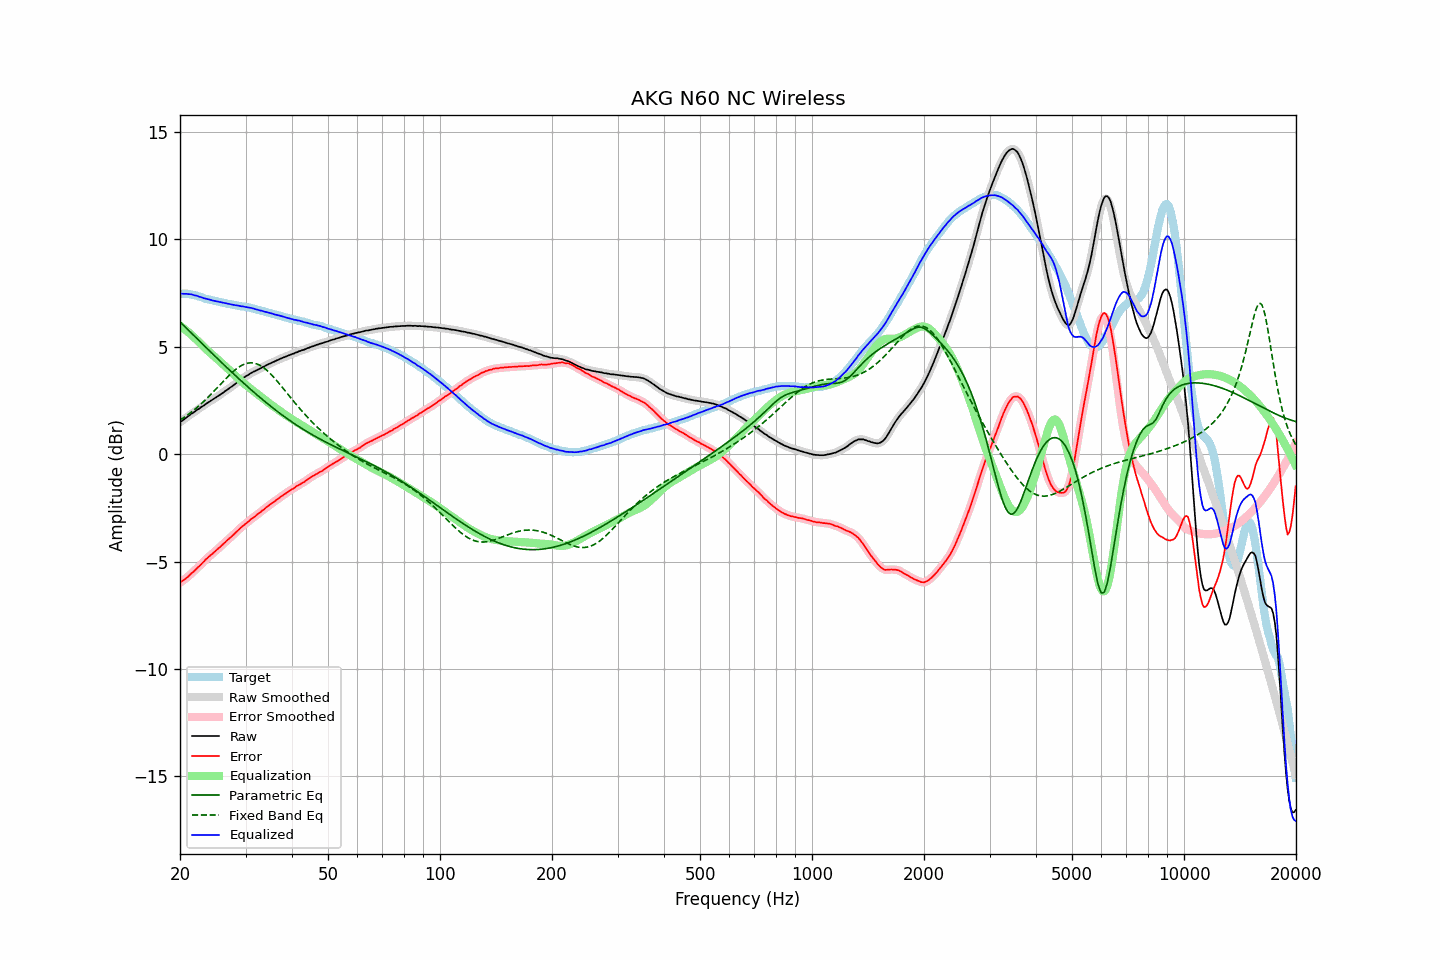

The file beside this chart, header and first rows:
frequency, raw, error, smoothed, error_smoothed, equalization, parametric_eq, fixed_band_eq, equalized_raw, equalized_smoothed, target
20.00, 1.49, -5.98, 1.49, -5.98, 5.98, 6.16, 1.59, 7.48, 7.48, 7.47
20.20, 1.54, -5.93, 1.54, -5.93, 5.93, 6.09, 1.64, 7.47, 7.47, 7.47
20.40, 1.59, -5.88, 1.60, -5.88, 5.87, 6.01, 1.68, 7.47, 7.47, 7.47
20.61, 1.65, -5.82, 1.65, -5.82, 5.82, 5.94, 1.74, 7.47, 7.47, 7.47
20.81, 1.71, -5.76, 1.71, -5.76, 5.76, 5.87, 1.79, 7.47, 7.46, 7.47
21.02, 1.76, -5.71, 1.77, -5.70, 5.69, 5.79, 1.84, 7.46, 7.46, 7.47
21.23, 1.82, -5.63, 1.82, -5.63, 5.63, 5.72, 1.90, 7.45, 7.45, 7.45
21.44, 1.88, -5.56, 1.88, -5.56, 5.57, 5.65, 1.96, 7.45, 7.44, 7.44
21.66, 1.92, -5.50, 1.93, -5.49, 5.50, 5.57, 2.01, 7.42, 7.43, 7.42
21.87, 1.97, -5.43, 1.98, -5.43, 5.43, 5.50, 2.08, 7.40, 7.41, 7.40
22.09, 2.03, -5.36, 2.03, -5.36, 5.36, 5.42, 2.14, 7.39, 7.38, 7.39
22.31, 2.08, -5.28, 2.08, -5.28, 5.28, 5.35, 2.20, 7.37, 7.36, 7.36
22.54, 2.12, -5.22, 2.13, -5.21, 5.21, 5.28, 2.27, 7.33, 7.34, 7.34
22.76, 2.18, -5.14, 2.18, -5.14, 5.13, 5.20, 2.33, 7.32, 7.31, 7.32
22.99, 2.23, -5.06, 2.23, -5.06, 5.06, 5.13, 2.40, 7.29, 7.29, 7.29
23.22, 2.27, -4.99, 2.28, -4.98, 4.99, 5.06, 2.47, 7.26, 7.27, 7.26
23.45, 2.33, -4.90, 2.33, -4.91, 4.91, 4.98, 2.55, 7.25, 7.24, 7.23
23.69, 2.38, -4.84, 2.38, -4.84, 4.84, 4.91, 2.62, 7.23, 7.23, 7.22
23.92, 2.43, -4.77, 2.43, -4.77, 4.77, 4.84, 2.69, 7.21, 7.21, 7.20
24.16, 2.48, -4.71, 2.48, -4.71, 4.71, 4.77, 2.77, 7.19, 7.19, 7.19
24.40, 2.52, -4.65, 2.53, -4.64, 4.64, 4.69, 2.85, 7.16, 7.17, 7.17
24.65, 2.57, -4.58, 2.57, -4.58, 4.58, 4.62, 2.93, 7.15, 7.15, 7.15
24.89, 2.62, -4.51, 2.62, -4.51, 4.51, 4.55, 3.01, 7.13, 7.13, 7.13
25.14, 2.67, -4.45, 2.67, -4.45, 4.45, 4.48, 3.08, 7.12, 7.12, 7.12
25.39, 2.72, -4.38, 2.72, -4.38, 4.38, 4.40, 3.16, 7.10, 7.10, 7.10
25.65, 2.77, -4.32, 2.77, -4.31, 4.31, 4.33, 3.24, 7.08, 7.08, 7.09
25.91, 2.82, -4.24, 2.82, -4.25, 4.24, 4.26, 3.32, 7.06, 7.07, 7.06
26.16, 2.87, -4.18, 2.88, -4.18, 4.17, 4.19, 3.40, 7.05, 7.05, 7.05
26.43, 2.93, -4.11, 2.93, -4.10, 4.11, 4.12, 3.48, 7.04, 7.04, 7.04
26.69, 2.98, -4.03, 2.98, -4.04, 4.04, 4.05, 3.56, 7.02, 7.02, 7.01
26.96, 3.03, -3.97, 3.04, -3.97, 3.97, 3.97, 3.63, 7.00, 7.01, 7.00
27.23, 3.09, -3.90, 3.09, -3.90, 3.90, 3.90, 3.71, 6.99, 6.99, 6.99
27.50, 3.14, -3.84, 3.14, -3.84, 3.83, 3.83, 3.78, 6.97, 6.97, 6.98
27.77, 3.19, -3.77, 3.20, -3.77, 3.76, 3.76, 3.85, 6.95, 6.96, 6.96
28.05, 3.25, -3.70, 3.25, -3.70, 3.69, 3.69, 3.91, 6.94, 6.94, 6.95
28.33, 3.31, -3.62, 3.31, -3.62, 3.62, 3.62, 3.97, 6.93, 6.93, 6.93
28.62, 3.37, -3.55, 3.37, -3.55, 3.55, 3.56, 4.03, 6.92, 6.92, 6.92
28.90, 3.42, -3.48, 3.42, -3.48, 3.48, 3.49, 4.08, 6.91, 6.91, 6.90
29.19, 3.47, -3.41, 3.48, -3.41, 3.42, 3.42, 4.12, 6.89, 6.89, 6.88
29.48, 3.53, -3.35, 3.53, -3.35, 3.35, 3.35, 4.16, 6.88, 6.88, 6.88
29.78, 3.58, -3.29, 3.58, -3.29, 3.29, 3.28, 4.19, 6.87, 6.87, 6.87
30.08, 3.63, -3.23, 3.63, -3.23, 3.22, 3.22, 4.22, 6.86, 6.85, 6.86
30.38, 3.67, -3.17, 3.68, -3.17, 3.16, 3.15, 4.24, 6.84, 6.84, 6.84
30.68, 3.72, -3.11, 3.72, -3.10, 3.10, 3.08, 4.25, 6.83, 6.83, 6.83
30.99, 3.77, -3.03, 3.77, -3.04, 3.04, 3.02, 4.26, 6.82, 6.81, 6.80
31.30, 3.81, -2.98, 3.81, -2.98, 2.99, 2.95, 4.25, 6.80, 6.80, 6.79
31.61, 3.85, -2.93, 3.85, -2.93, 2.93, 2.88, 4.24, 6.78, 6.78, 6.78
31.93, 3.88, -2.88, 3.89, -2.87, 2.87, 2.82, 4.22, 6.75, 6.76, 6.76
32.24, 3.92, -2.81, 3.92, -2.81, 2.81, 2.76, 4.20, 6.73, 6.73, 6.73
32.57, 3.96, -2.75, 3.96, -2.75, 2.75, 2.69, 4.17, 6.72, 6.71, 6.71
32.89, 3.99, -2.71, 4.00, -2.70, 2.70, 2.63, 4.13, 6.69, 6.69, 6.70
33.22, 4.04, -2.63, 4.04, -2.64, 2.64, 2.57, 4.08, 6.68, 6.67, 6.67
33.55, 4.07, -2.59, 4.08, -2.58, 2.58, 2.50, 4.03, 6.65, 6.65, 6.66
33.89, 4.11, -2.52, 4.12, -2.52, 2.52, 2.44, 3.97, 6.63, 6.64, 6.63
34.23, 4.15, -2.46, 4.15, -2.46, 2.46, 2.38, 3.91, 6.61, 6.61, 6.61
34.57, 4.19, -2.40, 4.19, -2.40, 2.40, 2.32, 3.84, 6.60, 6.59, 6.59
34.92, 4.22, -2.35, 4.23, -2.34, 2.35, 2.26, 3.77, 6.57, 6.57, 6.57
35.27, 4.26, -2.29, 4.26, -2.29, 2.29, 2.20, 3.69, 6.55, 6.55, 6.55
35.62, 4.29, -2.24, 4.29, -2.24, 2.24, 2.14, 3.61, 6.53, 6.53, 6.53
35.97, 4.32, -2.19, 4.33, -2.18, 2.18, 2.08, 3.53, 6.51, 6.51, 6.51
... 635 more rows
